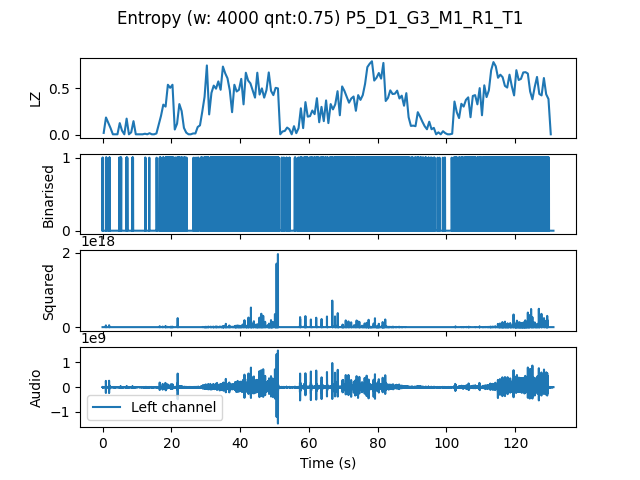

The data file committed next to this chart (first rows):
, t0, LZ, CTW
mean, 786686, 0.321, 0.4005
0.0, 0.0, 0.02094, 0.01569
0.6667, 0.6667, 0.1855, 0.3396
1.333, 1.333, 0.1286, 0.3615
2.0, 2.0, 0.07179, 0.07136
2.667, 2.667, 0.005983, 0.0006453
3.333, 3.333, 0.005983, 0.0006453
4.0, 4.0, 0.005983, 0.0006453
4.667, 4.667, 0.1256, 0.2073
5.333, 5.333, 0.04487, 0.03401
6.0, 6.0, 0.005983, 0.0006453
6.667, 6.667, 0.1735, 0.2576
7.333, 7.333, 0.005983, 0.0006453
8.0, 8.0, 0.02692, 0.07702
8.667, 8.667, 0.1466, 0.2222
9.333, 9.333, 0.005983, 0.0006453
10.0, 10.0, 0.005983, 0.0006453
10.67, 10.67, 0.005983, 0.0006453
11.33, 11.33, 0.005983, 0.0006453
12.0, 12.0, 0.01197, 0.00621
12.67, 12.67, 0.005983, 0.0006453
13.33, 13.33, 0.01795, 0.01308
14.0, 14.0, 0.005983, 0.0006453
14.67, 14.67, 0.005983, 0.0006453
15.33, 15.33, 0.01496, 0.007313
16.0, 16.0, 0.1107, 1.027
16.67, 16.67, 0.2034, 0.301
17.33, 17.33, 0.3231, 0.5909
18.0, 18.0, 0.3021, 0.3581
18.67, 18.67, 0.5355, 0.5439
19.33, 19.33, 0.5026, 0.5279
20.0, 20.0, 0.5355, 0.6183
20.67, 20.67, 0.05684, 0.101
21.33, 21.33, 0.1197, 0.3763
22.0, 22.0, 0.3291, 0.5872
22.67, 22.67, 0.2543, 0.4368
23.33, 23.33, 0.07479, 0.0764
24.0, 24.0, 0.02393, 0.0164
24.67, 24.67, 0.005983, 0.0006453
25.33, 25.33, 0.005983, 0.0006453
26.0, 26.0, 0.01496, 0.007313
26.67, 26.67, 0.01496, 0.009765
27.33, 27.33, 0.08376, 0.1097
28.0, 28.0, 0.1017, 0.2473
28.67, 28.67, 0.2483, 0.2479
29.33, 29.33, 0.4068, 0.5612
30.0, 30.0, 0.7419, 0.797
30.67, 30.67, 0.2184, 0.2757
31.33, 31.33, 0.4487, 0.5634
32.0, 32.0, 0.5265, 0.6625
32.67, 32.67, 0.4936, 0.5365
33.33, 33.33, 0.5714, 0.6212
34.0, 34.0, 0.4816, 0.5701
34.67, 34.67, 0.7299, 0.7493
35.33, 35.33, 0.6581, 0.7332
36.0, 36.0, 0.6043, 0.6032
36.67, 36.67, 0.4756, 0.5317
37.33, 37.33, 0.2423, 0.2946
38.0, 38.0, 0.5355, 0.6432
38.67, 38.67, 0.4637, 0.505
... 137 more rows
